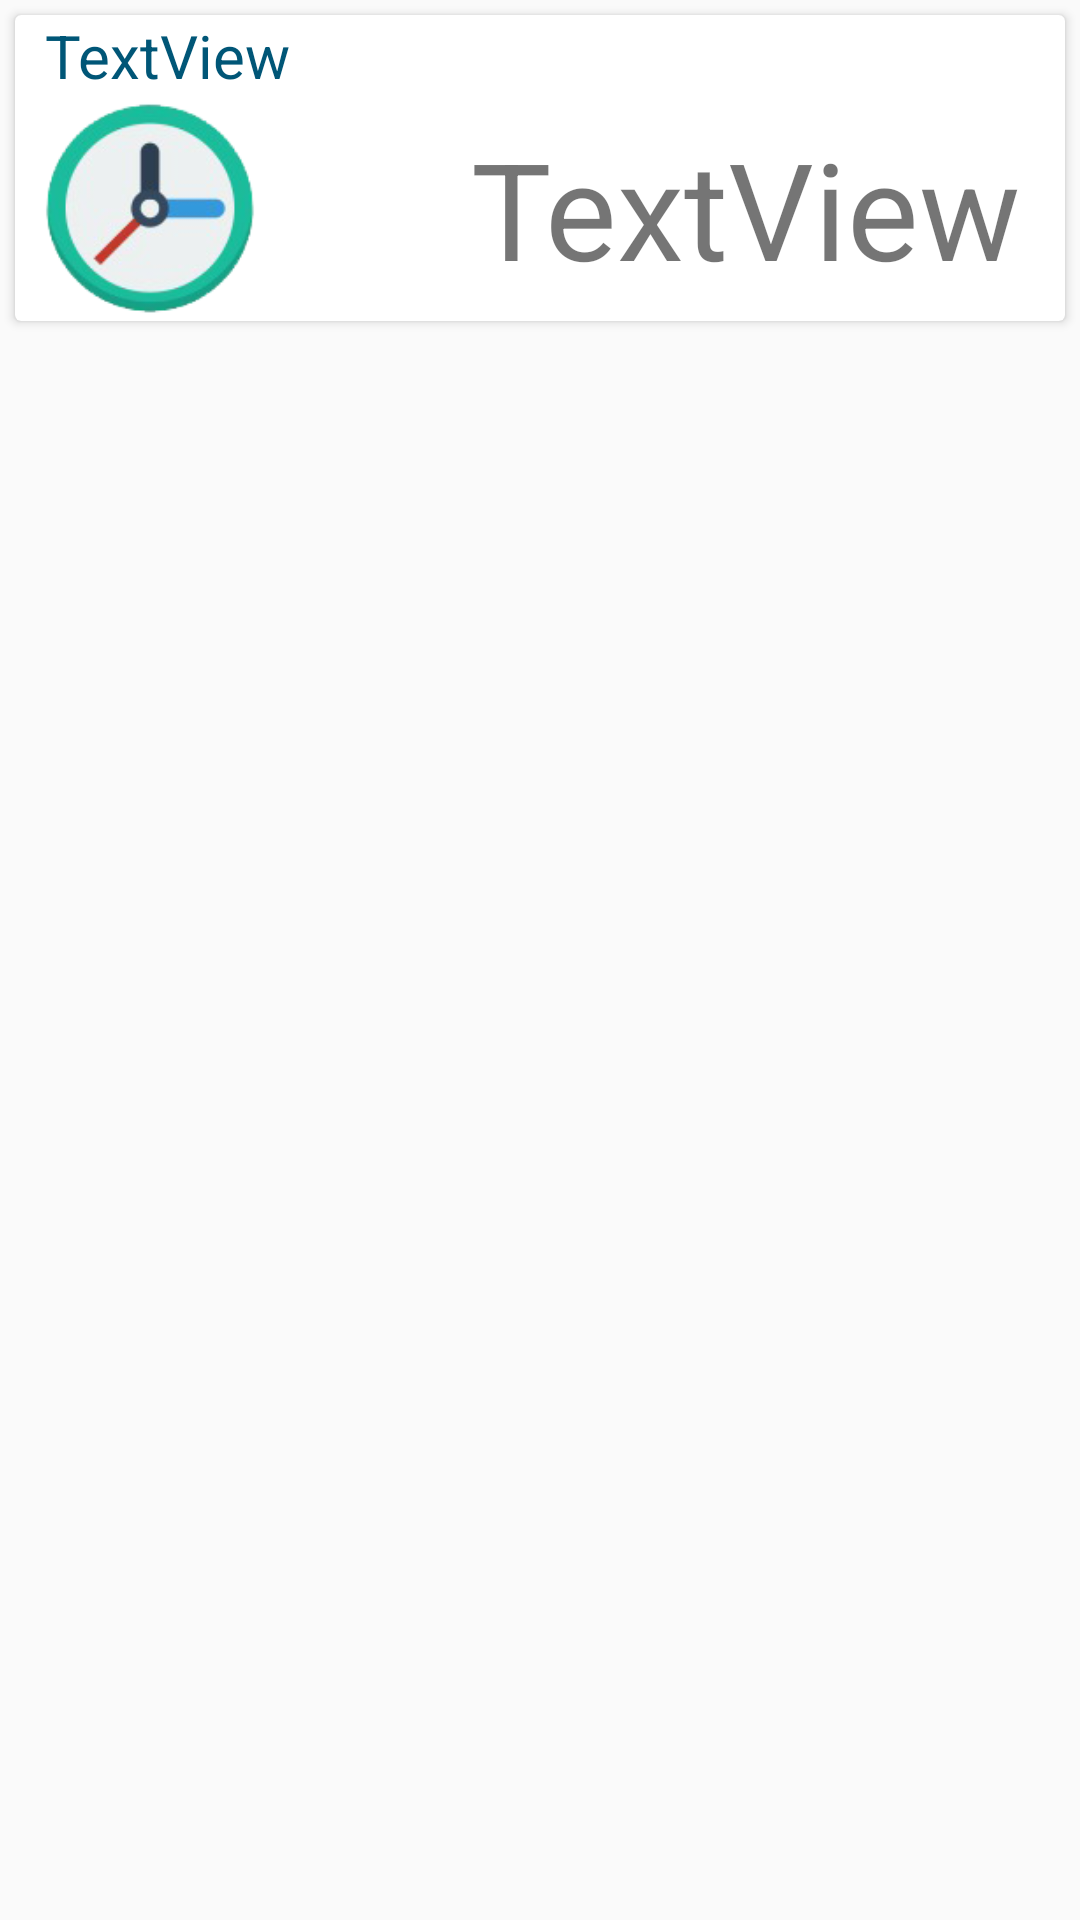

Android layout source for this screen:
<!-- AndroidManifest.xml: application theme AppTheme -->
<!-- res/layout/listview_medicine_row.xml -->
<?xml version="1.0" encoding="utf-8"?>
<RelativeLayout xmlns:android="http://schemas.android.com/apk/res/android"
    xmlns:app="http://schemas.android.com/apk/res-auto"
    android:orientation="vertical" android:layout_width="match_parent"
    android:layout_height="match_parent"
    android:id="@+id/rltLayout">

    <android.support.v7.widget.CardView
        android:layout_width="match_parent"
        android:layout_height="wrap_content"
        android:layout_margin="5dp">

        <LinearLayout
            android:layout_width="match_parent"
            android:layout_height="match_parent"
            android:orientation="vertical">

            <LinearLayout
                android:layout_width="match_parent"
                android:layout_height="match_parent"
                android:orientation="vertical">

                <TextView
                    android:id="@+id/txtMedicineName"
                    android:layout_width="match_parent"
                    android:layout_height="wrap_content"
                    android:layout_marginLeft="10dp"
                    android:text="TextView"
                    android:textColor="#005677"
                    android:textSize="20sp" />
            </LinearLayout>

            <LinearLayout
                android:layout_width="match_parent"
                android:layout_height="match_parent"
                android:gravity="center_vertical"
                android:orientation="horizontal">

                <ImageView
                    android:id="@+id/imgClock"
                    android:layout_width="90dp"
                    android:layout_height="75dp"
                    app:srcCompat="@drawable/clock" />

                <TextView
                    android:id="@+id/txtMedicineTime"
                    android:layout_width="wrap_content"
                    android:layout_height="wrap_content"
                    android:layout_marginRight="15dp"
                    android:layout_weight="1"
                    android:gravity="right"
                    android:text="TextView"
                    android:textSize="45sp" />

            </LinearLayout>

            <LinearLayout
                android:layout_width="wrap_content"
                android:layout_height="wrap_content"
                android:layout_gravity="right"
                android:orientation="horizontal">

            </LinearLayout>
        </LinearLayout>

    </android.support.v7.widget.CardView>
</RelativeLayout>
<!-- resources referenced by this layout -->
<resources>
  <!-- drawable clock: png bitmap (drawable, 17371 bytes) -->
  <style name="AppTheme" parent="Theme.AppCompat.Light.DarkActionBar">
          
          <item name="colorPrimary">#28c2ba</item>
          <item name="colorPrimaryDark">#119da4</item>
          <item name="colorAccent">#005677</item>
      </style>
</resources>
